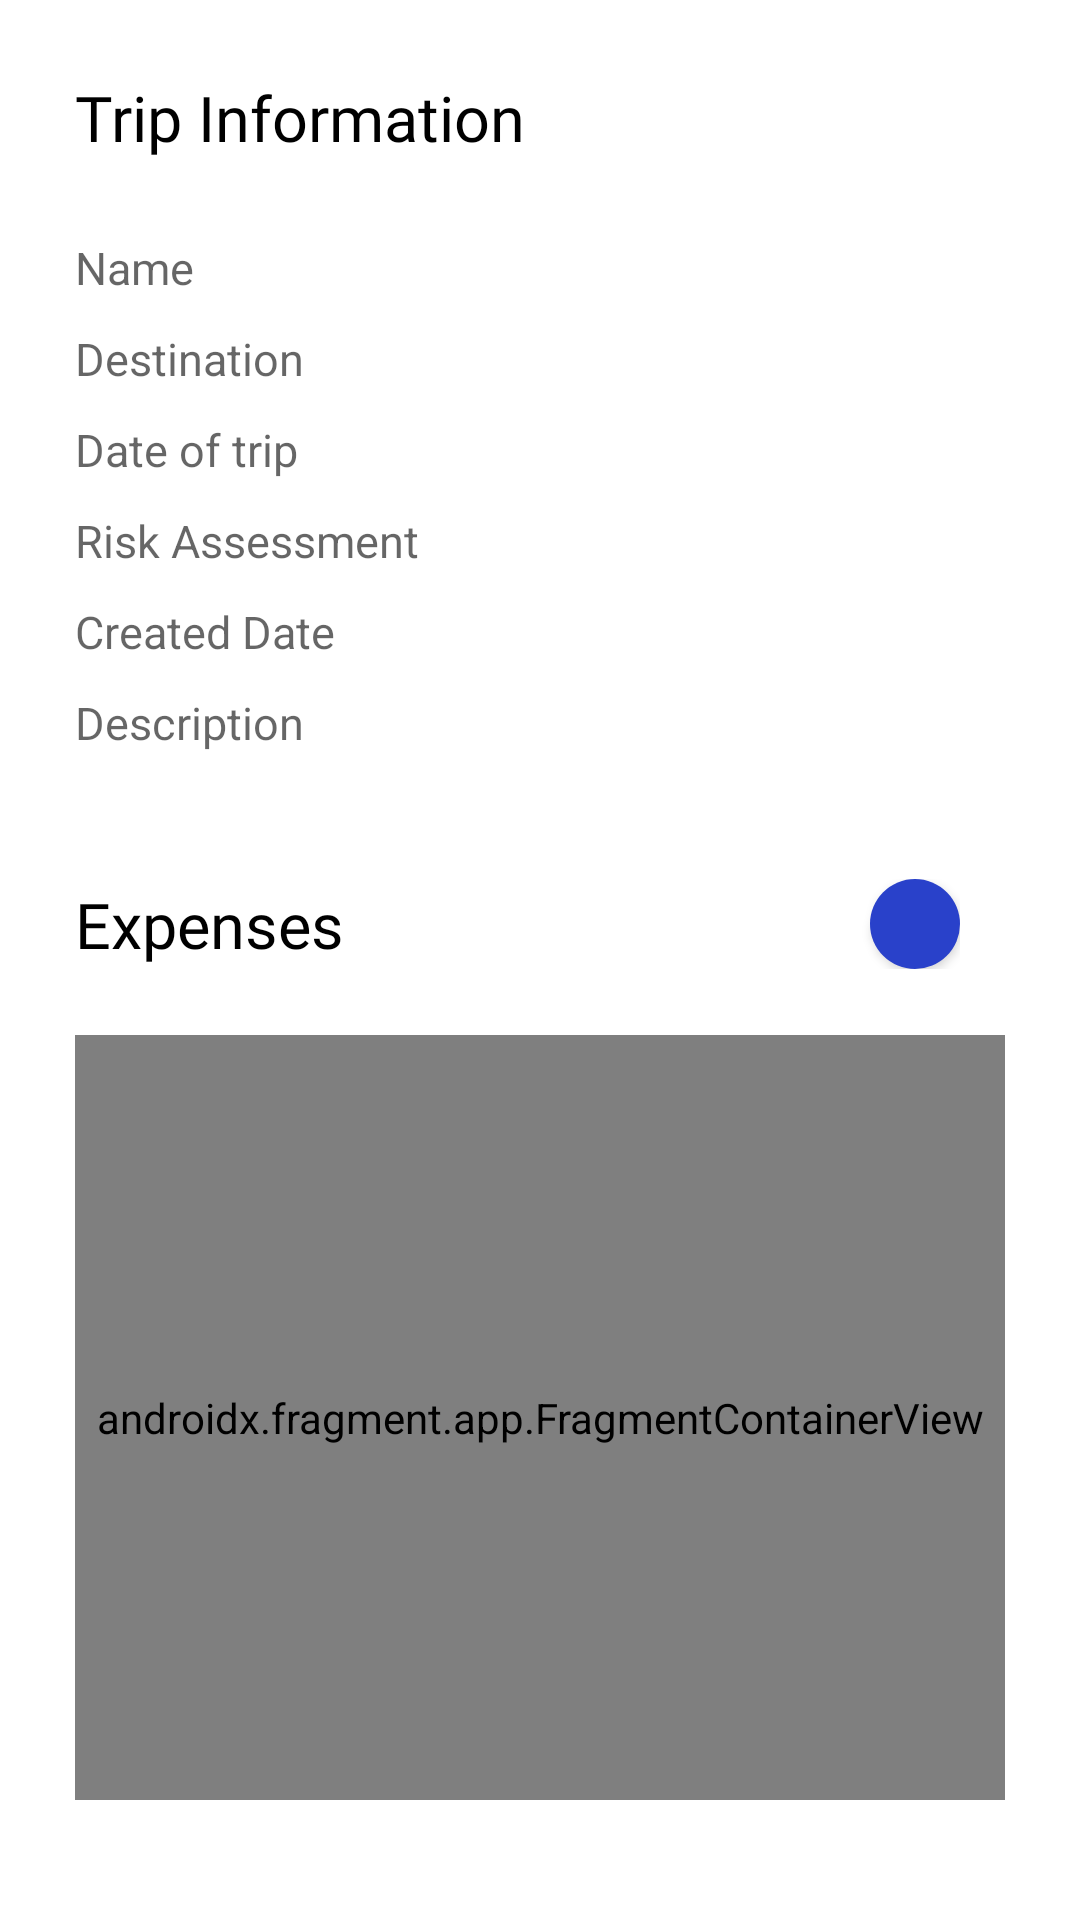

Here is an Android app screen rendered from its layout file. Give the layout XML and the strings, colors and styles it references.
<!-- AndroidManifest.xml: application theme ExpenseMoney88 -->
<!-- res/layout/fragment_trip_detail.xml -->
<?xml version="1.0" encoding="utf-8"?>
<FrameLayout xmlns:android="http://schemas.android.com/apk/res/android"
	xmlns:app="http://schemas.android.com/apk/res-auto"
	xmlns:tools="http://schemas.android.com/tools"
	android:layout_width="match_parent"
	android:layout_height="match_parent"
	android:padding="10dp"
	tools:context=".ui.trip.TripDetailFragment"
	tools:ignore="HardcodedText,RtlHardcoded">

	<androidx.constraintlayout.widget.ConstraintLayout
		android:layout_width="match_parent"
		android:layout_height="match_parent"
		android:padding="15dp">

		<TextView
			android:layout_width="0dp"
			android:layout_height="wrap_content"
			android:fontFamily="@font/poppins_semibold"
			android:text="Trip Information"
			android:textSize="21sp"
			app:layout_constraintStart_toStartOf="parent"
			app:layout_constraintTop_toTopOf="parent" />

		<ScrollView
			android:layout_marginTop="44dp"

			android:id="@+id/layout_linear_detail"
			android:layout_width="match_parent"
			android:layout_height="wrap_content"
			app:layout_constraintTop_toTopOf="parent">

			<LinearLayout
				android:layout_width="match_parent"
				android:layout_height="wrap_content"
				android:baselineAligned="false"
				android:orientation="vertical"
				android:paddingTop="10dp"
				app:layout_constraintTop_toTopOf="parent">

				
				<LinearLayout
					android:layout_width="match_parent"
					android:layout_height="wrap_content"
					android:orientation="horizontal">

					<TextView
						android:layout_width="0dp"
						android:layout_height="wrap_content"
						android:layout_weight="1"
						android:text="Name"
						android:textColor="?android:textColorHint"
						android:textSize="15sp" />

					<TextView
						android:id="@+id/trip_detail_name"
						android:layout_width="0dp"
						android:layout_height="wrap_content"
						android:layout_weight="1"
						android:textSize="15sp" />
				</LinearLayout>

				
				<LinearLayout
					android:layout_width="match_parent"
					android:layout_height="wrap_content"
					android:layout_marginTop="10dp"
					android:orientation="horizontal">

					<TextView
						android:layout_width="0dp"
						android:layout_height="wrap_content"
						android:layout_weight="1"
						android:text="Destination"
						android:textColor="?android:textColorHint"
						android:textSize="15sp" />

					<TextView
						android:id="@+id/trip_detail_destination"
						android:layout_width="0dp"
						android:layout_height="wrap_content"
						android:layout_weight="1"
						android:textSize="15sp" />
				</LinearLayout>

				
				<LinearLayout
					android:layout_width="match_parent"
					android:layout_height="wrap_content"
					android:layout_marginTop="10dp"
					android:orientation="horizontal">

					<TextView
						android:layout_width="0dp"
						android:layout_height="wrap_content"
						android:layout_weight="1"
						android:text="Date of trip"
						android:textColor="?android:textColorHint"
						android:textSize="15sp" />

					<TextView
						android:id="@+id/trip_detail_date_of_trip"
						android:layout_width="0dp"
						android:layout_height="wrap_content"
						android:layout_weight="1"
						android:textSize="15sp" />
				</LinearLayout>

				
				<LinearLayout
					android:layout_width="match_parent"
					android:layout_height="wrap_content"
					android:layout_marginTop="10dp"
					android:orientation="horizontal">

					<TextView
						android:layout_width="0dp"
						android:layout_height="wrap_content"
						android:layout_weight="1"
						android:text="Risk Assessment"
						android:textColor="?android:textColorHint"
						android:textSize="15sp" />

					<TextView
						android:id="@+id/trip_detail_risk_assessment"
						android:layout_width="0dp"
						android:layout_height="wrap_content"
						android:layout_weight="1"
						android:textSize="15sp" />
				</LinearLayout>

				
				<LinearLayout
					android:layout_width="match_parent"
					android:layout_height="wrap_content"
					android:layout_marginTop="10dp"
					android:orientation="horizontal">

					<TextView
						android:layout_width="0dp"
						android:layout_height="wrap_content"
						android:layout_weight="1"
						android:text="Created Date"
						android:textColor="?android:textColorHint"
						android:textSize="15sp" />

					<TextView
						android:id="@+id/trip_detail_created_date"
						android:layout_width="0dp"
						android:layout_height="wrap_content"
						android:layout_weight="1"
						android:textSize="15sp" />
				</LinearLayout>

				
				<LinearLayout
					android:layout_width="match_parent"
					android:layout_height="wrap_content"
					android:layout_marginTop="10dp"
					android:orientation="horizontal">

					<TextView
						android:layout_width="0dp"
						android:layout_height="wrap_content"
						android:layout_weight="1"
						android:text="Description"
						android:textColor="?android:textColorHint"
						android:textSize="15sp" />

					<TextView
						android:id="@+id/trip_detail_description"
						android:layout_width="0dp"
						android:layout_height="wrap_content"
						android:layout_weight="1"
						android:textSize="15sp" />
				</LinearLayout>
			</LinearLayout>
		</ScrollView>

		<androidx.constraintlayout.widget.ConstraintLayout
			android:layout_width="match_parent"
			android:layout_height="0dp"
			android:layout_marginTop="25dp"
			android:background="@drawable/entity_list_bg"
			app:layout_constraintBottom_toBottomOf="parent"
			app:layout_constraintTop_toBottomOf="@+id/layout_linear_detail">

			<androidx.constraintlayout.widget.ConstraintLayout
				android:id="@+id/trip_detail_expense_list_header"
				android:layout_width="match_parent"
				android:layout_height="wrap_content"
				android:paddingVertical="2dp"
				android:paddingRight="15dp"
				app:layout_constraintTop_toTopOf="parent">

				<TextView
					android:layout_width="0dp"
					android:layout_height="wrap_content"
					android:fontFamily="@font/poppins_semibold"
					android:text="Expenses"
					android:textSize="21sp"
					app:layout_constraintBottom_toBottomOf="parent"
					app:layout_constraintStart_toStartOf="parent"
					app:layout_constraintTop_toTopOf="parent" />

				
				<com.google.android.material.button.MaterialButton
					android:id="@+id/btn_expense_add"
					style="@style/Widget.App.Button.OutlinedButton.IconOnly"
					android:layout_width="30dp"
					android:layout_height="30dp"
					android:contentDescription="Submit"
					app:icon="@drawable/ic_add"
					app:iconGravity="textStart"
					app:layout_constraintBottom_toBottomOf="parent"
					app:layout_constraintEnd_toEndOf="parent"
					app:layout_constraintTop_toTopOf="parent"
					app:maxImageSize="36dp" />
			</androidx.constraintlayout.widget.ConstraintLayout>

			<androidx.fragment.app.FragmentContainerView
				android:id="@+id/list_expenses"
				android:name="expense.money.octo.ui.expense.list.ExpenseListFragment"
				android:layout_width="match_parent"
				android:layout_height="0dp"
				android:layout_marginTop="@dimen/margin"
				app:layout_constraintBottom_toBottomOf="parent"
				app:layout_constraintTop_toBottomOf="@id/trip_detail_expense_list_header"
				tools:layout="@layout/fragment_expense_list" />
		</androidx.constraintlayout.widget.ConstraintLayout>
	</androidx.constraintlayout.widget.ConstraintLayout>
</FrameLayout>
<!-- res/layout/fragment_expense_list.xml (included above) -->
<?xml version="1.0" encoding="utf-8"?>
<FrameLayout xmlns:android="http://schemas.android.com/apk/res/android"
	xmlns:tools="http://schemas.android.com/tools"
	android:layout_width="match_parent"
	android:layout_height="match_parent"
	tools:context=".ui.expense.list.ExpenseListFragment"
	tools:ignore="HardcodedText">



	<LinearLayout
		android:id="@+id/text_empty_notice"
		android:layout_width="match_parent"
		android:layout_height="match_parent"
		android:clickable="true"
		android:gravity="center"
		android:orientation="vertical">

		<ImageView
			android:layout_width="80dp"
			android:layout_height="80dp"
			android:adjustViewBounds="true"
			android:scaleType="fitCenter"
			android:src="@drawable/emptyinbox__1_" />

		<TextView
			android:layout_width="wrap_content"
			android:layout_height="wrap_content"
			android:layout_marginTop="10dp"
			android:fontFamily="@font/poppins_medium"
			android:gravity="center"
			android:text="No Data"
			android:textColor="@color/black_777" />
	</LinearLayout>

	<androidx.recyclerview.widget.RecyclerView
		android:id="@+id/listview_expenses"
		android:layout_width="match_parent"
		android:layout_height="match_parent" />
</FrameLayout>
<!-- resources referenced by this layout -->
<resources>
  <color name="black_777">#888888</color>
  <dimen name="margin">20dp</dimen>
  <!-- drawable entity_list_bg (drawable) -->
  <?xml version="1.0" encoding="utf-8"?>
  <shape xmlns:android="http://schemas.android.com/apk/res/android">
  	<stroke
  		android:width="0dp"
  		android:dashWidth="0dp" />
  	<solid android:color="?background" />
  	<corners android:radius="10dp" />
  	<padding
  		android:bottom="15dp"
  		android:top="15dp" />
  </shape>
  <style name="Widget.App.Button.OutlinedButton.IconOnly" parent="Widget.MaterialComponents.Button">
  		<item name="cornerRadius">100dp</item>
  		<item name="iconPadding">0dp</item>
  		<item name="android:insetTop">0dp</item>
  		<item name="android:insetBottom">0dp</item>
  		<item name="android:paddingLeft">12dp</item>
  		<item name="android:paddingRight">12dp</item>
  		<item name="android:minWidth">48dp</item>
  		<item name="android:minHeight">48dp</item>
  	</style>
  <style name="ExpenseMoney88" parent="Theme.MaterialComponents.DayNight.DarkActionBar">
  		<item name="appBackground">@color/bg_light</item>
  		<item name="background">@color/bg_light</item>
  		<item name="android:textColor">@color/black</item>
  
  		<item name="actionBarTheme">@style/ExpenseMoney88.ActionBar.Theme</item>
  		<item name="actionBarStyle">@style/ExpenseMoney88.Widget.ActionBar</item>
  		<item name="preferenceTheme">@style/ExpenseMoney88.ref</item>
  
  		
  		<item name="colorPrimary">@color/purple_500</item>
  		<item name="colorPrimaryVariant">@color/purple_700</item>
  		<item name="colorOnPrimary">@color/bg_light</item>
  		
  		<item name="colorSecondary">@color/bg_dark</item>
  		<item name="colorSecondaryVariant">@color/teal_700</item>
  		<item name="colorOnSecondary">@color/black</item>
  		
  		<item name="android:statusBarColor">?attr/colorPrimaryVariant</item>
  		<item name="labelVisibilityMode">unlabeled</item>
  
  		<item name="itemBackground">@android:color/transparent</item>
  
  		
  		<item name="appViewButtonStyle">@style/ExpenseMoney88.Button</item>
  		<item name="appViewIconButtonStyle">@style/ExpenseMoney88.IconButton</item>
  	</style>
  <color name="bg_light">#fff</color>
  <color name="black">#FF000000</color>
  <style name="ExpenseMoney88.ActionBar.Theme" parent="ThemeOverlay.AppCompat.ActionBar">
  		
  		<item name="android:textColorPrimary">@color/purple_500</item>
  		<item name="fontFamily">@font/poppins_bold</item>
  
  
  	</style>
  <style name="ExpenseMoney88.Widget.ActionBar" parent="Widget.AppCompat.ActionBar.Solid">
  		<item name="background">@color/white</item>
  		<item name="elevation">0dp</item>
  	</style>
  <style name="ExpenseMoney88.ref" parent="PreferenceThemeOverlay.v14.Material">
  		<item name="android:tint">@color/black_777</item>
  		<item name="android:textSize">40px</item>
  		<item name="android:fontWeight">800</item>
  
  	</style>
  <color name="purple_500">#2941CA</color>
  <color name="purple_700">#FF3700B3</color>
  <color name="bg_dark">#232122</color>
  <color name="teal_700">#FF018786</color>
  <style name="ExpenseMoney88.Button" parent="Widget.MaterialComponents.Button">
  		<item name="shapeAppearanceOverlay">@style/ExpenseMoney88.Shape.Rounded</item>
  		<item name="backgroundTint">@color/white</item>
  		<item name="iconTint">@color/black</item>
  		<item name="android:textColor">@color/black</item>
  	</style>
  <style name="ExpenseMoney88.IconButton" parent="Widget.App.Button.OutlinedButton.IconOnly">
  		<item name="backgroundTint">@color/white</item>
  		<item name="iconTint">@color/black</item>
  		<item name="android:textColor">@color/black</item>
  		<item name="android:elevation">10dp</item>
  		<item name="iconGravity">textStart</item>
  	</style>
  <color name="white">#FFFFFFFF</color>
  <style name="ExpenseMoney88.Shape.Rounded" parent="ExpenseMoney88.Shape">
  		<item name="cornerSize">@dimen/radius_button</item>
  		<item name="android:shadowColor">@color/red</item>
  	</style>
  <style name="ExpenseMoney88.Shape" parent="" />
  <dimen name="radius_button">15dp</dimen>
  <color name="red">#FF6961</color>
</resources>
